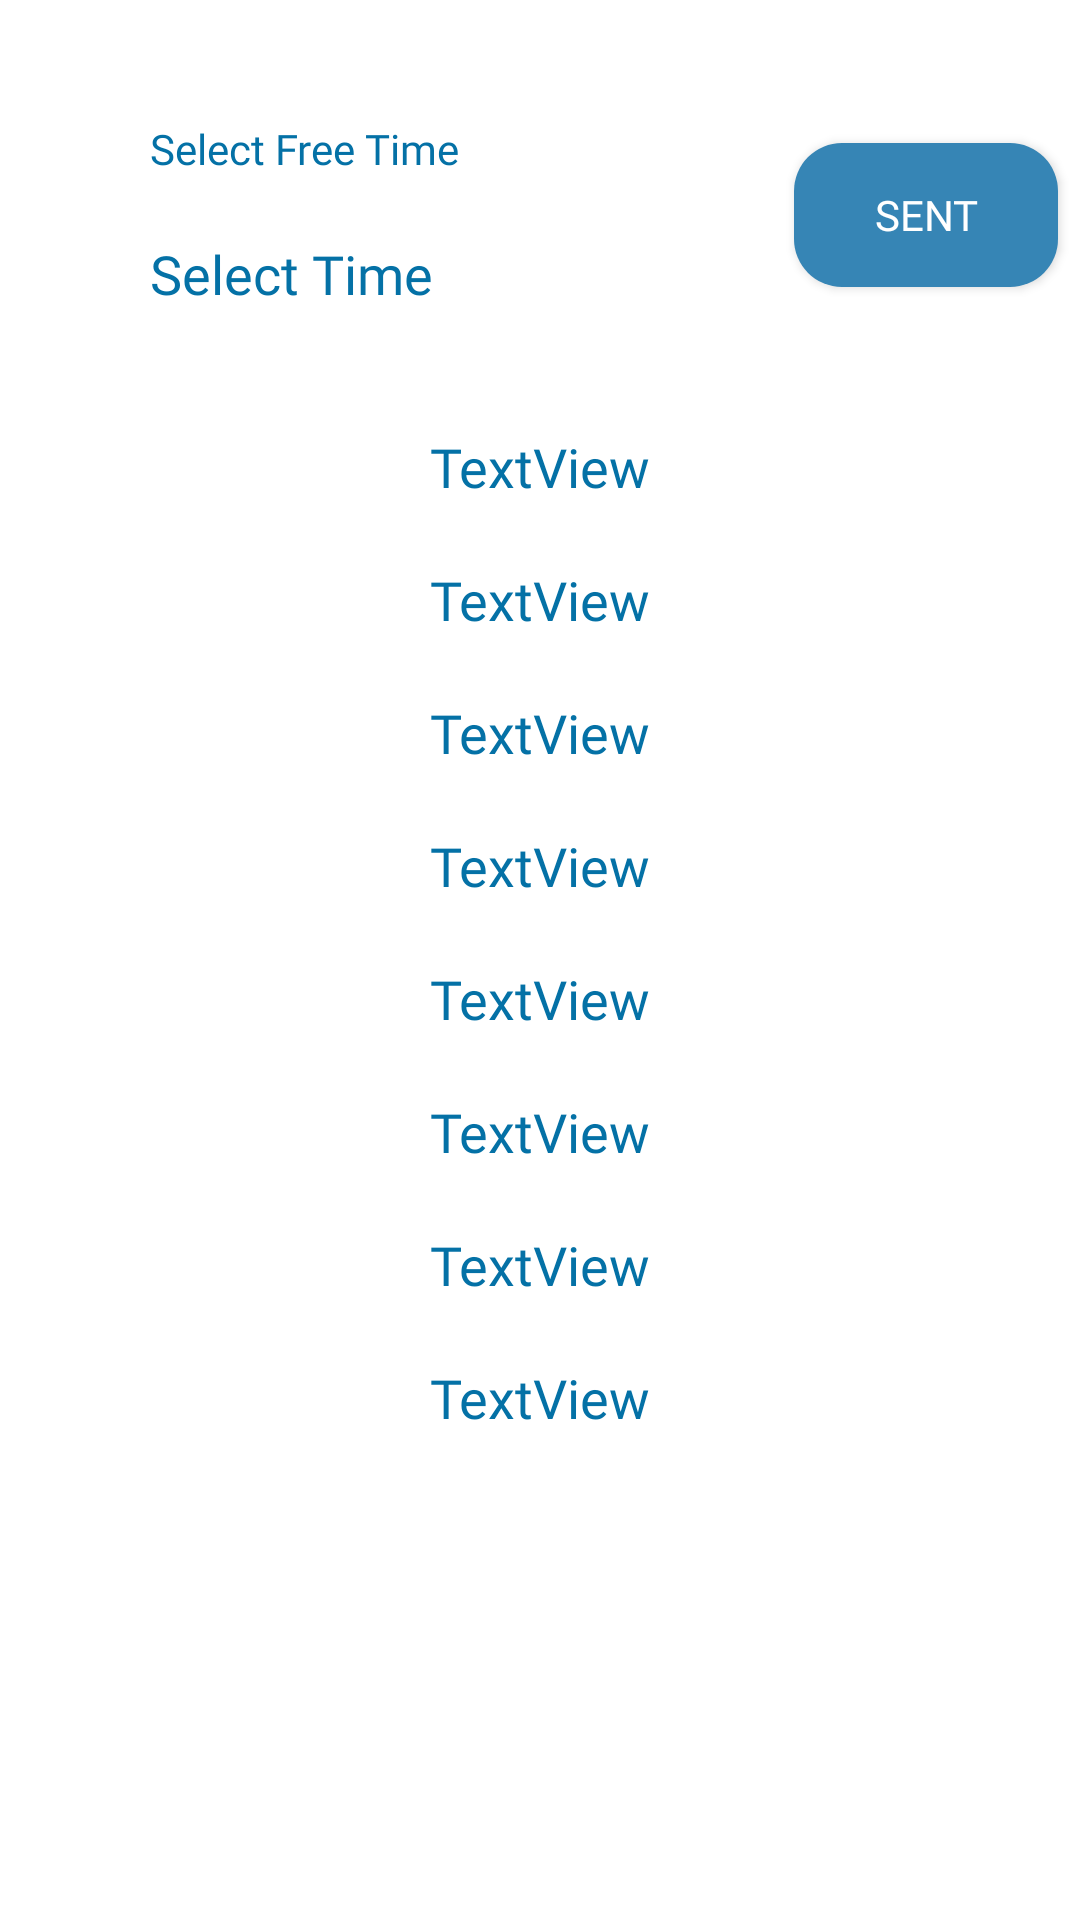

Android layout source for this screen:
<!-- AndroidManifest.xml: application theme Theme.BIITProjectWaitingQueueSystem -->
<!-- res/layout/activity_supervisor_std_meeting_information.xml -->
<?xml version="1.0" encoding="utf-8"?>
<androidx.constraintlayout.widget.ConstraintLayout xmlns:android="http://schemas.android.com/apk/res/android"
    xmlns:app="http://schemas.android.com/apk/res-auto"
    xmlns:tools="http://schemas.android.com/tools"
    android:layout_width="match_parent"
    android:layout_height="match_parent"
    tools:context=".Supervisor.Supervisor_stdMeetingInformation">

    <TextView
        android:id="@+id/ssmi_stdname"
        android:layout_width="wrap_content"
        android:layout_height="wrap_content"
        android:layout_marginTop="20dp"
        android:text="TextView"
        android:fontFamily="@font/times_new_roman"
        android:textSize="18sp"
        android:textColor="@color/primary_blue"
        app:layout_constraintEnd_toEndOf="@+id/ssmi_regno"
        app:layout_constraintStart_toStartOf="@+id/ssmi_regno"
        app:layout_constraintTop_toBottomOf="@+id/ssmi_regno" />

    <TextView
        android:id="@+id/textView37"
        android:layout_width="wrap_content"
        android:layout_height="wrap_content"
        android:layout_marginStart="50dp"
        android:layout_marginTop="40dp"
        android:fontFamily="@font/times_new_roman"
        android:text="Select Free Time"
        android:textColor="@color/primary_blue"
        app:layout_constraintStart_toStartOf="parent"
        app:layout_constraintTop_toTopOf="parent" />

    <TextView
        android:id="@+id/txt_sentFreetime"
        android:layout_width="wrap_content"
        android:layout_height="wrap_content"
        android:layout_marginTop="20dp"
        android:fontFamily="@font/times_new_roman"
        android:text="Select Time"
        android:textColor="@color/primary_blue"
        android:textSize="18sp"
        app:layout_constraintStart_toStartOf="@+id/textView37"
        app:layout_constraintTop_toBottomOf="@+id/textView37" />

    <Button
        android:id="@+id/btnsenttimetopq"
        android:layout_width="wrap_content"
        android:layout_height="wrap_content"
        android:layout_marginStart="153dp"
        android:layout_marginEnd="40dp"
        android:background="@drawable/main_btn"
        android:fontFamily="@font/times_new_roman"
        android:text="Sent"
        android:textColor="@color/white"
        app:backgroundTint="?attr/colorControlNormal"
        app:backgroundTintMode="add"
        app:layout_constraintBottom_toBottomOf="@+id/txt_sentFreetime"
        app:layout_constraintEnd_toEndOf="parent"
        app:layout_constraintStart_toEndOf="@+id/txt_sentFreetime"
        app:layout_constraintTop_toTopOf="@+id/textView37" />

    <TextView
        android:id="@+id/ssmi_regno"
        android:layout_width="wrap_content"
        android:layout_height="wrap_content"
        android:layout_marginTop="40dp"
        android:fontFamily="@font/times_new_roman"
        android:text="TextView"
        android:textColor="@color/primary_blue"
        android:textSize="18sp"
        app:layout_constraintEnd_toEndOf="parent"
        app:layout_constraintHorizontal_bias="0.5"
        app:layout_constraintStart_toStartOf="parent"
        app:layout_constraintTop_toBottomOf="@+id/txt_sentFreetime" />

    <TextView
        android:id="@+id/ssmi_stdcls"
        android:layout_width="wrap_content"
        android:layout_height="wrap_content"
        android:layout_marginTop="20dp"
        android:text="TextView"
        android:fontFamily="@font/times_new_roman"
        android:textSize="18sp"
        android:textColor="@color/primary_blue"
        app:layout_constraintEnd_toEndOf="@+id/ssmi_stdname"
        app:layout_constraintStart_toStartOf="@+id/ssmi_stdname"
        app:layout_constraintTop_toBottomOf="@+id/ssmi_stdname" />

    <TextView
        android:id="@+id/ssmi_stdsupervisor"
        android:layout_width="wrap_content"
        android:layout_height="wrap_content"
        android:layout_marginTop="20dp"
        android:text="TextView"
        android:fontFamily="@font/times_new_roman"
        android:textSize="18sp"
        android:textColor="@color/primary_blue"
        app:layout_constraintEnd_toEndOf="@+id/ssmi_stdcls"
        app:layout_constraintStart_toStartOf="@+id/ssmi_stdcls"
        app:layout_constraintTop_toBottomOf="@+id/ssmi_stdcls" />

    <TextView
        android:id="@+id/ssmi_stdprojtitle"
        android:layout_width="wrap_content"
        android:layout_height="wrap_content"
        android:layout_marginTop="20dp"
        android:text="TextView"
        android:fontFamily="@font/times_new_roman"
        android:textSize="18sp"
        android:textColor="@color/primary_blue"
        app:layout_constraintEnd_toEndOf="@+id/ssmi_stdsupervisor"
        app:layout_constraintStart_toStartOf="@+id/ssmi_stdsupervisor"
        app:layout_constraintTop_toBottomOf="@+id/ssmi_stdsupervisor" />

    <TextView
        android:id="@+id/ssmi_stdprojecttech"
        android:layout_width="wrap_content"
        android:layout_height="wrap_content"
        android:layout_marginTop="20dp"
        android:text="TextView"
        android:fontFamily="@font/times_new_roman"
        android:textSize="18sp"
        android:textColor="@color/primary_blue"
        app:layout_constraintEnd_toEndOf="@+id/ssmi_stdprojtitle"
        app:layout_constraintStart_toStartOf="@+id/ssmi_stdprojtitle"
        app:layout_constraintTop_toBottomOf="@+id/ssmi_stdprojtitle" />

    <TextView
        android:id="@+id/ssmi_meetingtime"
        android:layout_width="wrap_content"
        android:layout_height="wrap_content"
        android:layout_marginTop="20dp"
        android:text="TextView"
        android:fontFamily="@font/times_new_roman"
        android:textSize="18sp"
        android:textColor="@color/primary_blue"
        app:layout_constraintEnd_toEndOf="@+id/ssmi_stdprojecttech"
        app:layout_constraintStart_toStartOf="@+id/ssmi_stdprojecttech"
        app:layout_constraintTop_toBottomOf="@+id/ssmi_stdprojecttech" />

    <TextView
        android:id="@+id/ssmi_meetingdate"
        android:layout_width="wrap_content"
        android:layout_height="wrap_content"
        android:layout_marginTop="20dp"
        android:text="TextView"
        android:fontFamily="@font/times_new_roman"
        android:textSize="18sp"
        android:textColor="@color/primary_blue"
        app:layout_constraintEnd_toEndOf="@+id/ssmi_meetingtime"
        app:layout_constraintStart_toStartOf="@+id/ssmi_meetingtime"
        app:layout_constraintTop_toBottomOf="@+id/ssmi_meetingtime" />
</androidx.constraintlayout.widget.ConstraintLayout>
<!-- resources referenced by this layout -->
<resources>
  <color name="primary_blue">#0471A6</color>
  <color name="white">#FFFFFFFF</color>
  <!-- drawable main_btn (drawable) -->
  <?xml version="1.0" encoding="utf-8"?>
  <selector xmlns:android="http://schemas.android.com/apk/res/android">
      <item>
          <shape android:shape="rectangle">
              <corners android:radius="16dp"></corners>
              <solid android:color="@color/primary_light_blue"></solid>
          </shape>
      </item>
  </selector>
  <style name="Theme.BIITProjectWaitingQueueSystem" parent="Theme.MaterialComponents.DayNight.NoActionBar">
          
          <item name="colorPrimary">@color/purple_500</item>
          <item name="colorPrimaryVariant">@color/purple_700</item>
          <item name="colorOnPrimary">@color/white</item>
          
          <item name="colorSecondary">@color/teal_200</item>
          <item name="colorSecondaryVariant">@color/teal_700</item>
          <item name="colorOnSecondary">@color/black</item>
          
          <item name="android:statusBarColor" tools:targetApi="l">?attr/colorPrimaryVariant</item>
          
      </style>
  <color name="primary_light_blue">#3685B5</color>
  <color name="purple_500">#FF6200EE</color>
  <color name="purple_700">#FF3700B3</color>
  <color name="teal_200">#FF03DAC5</color>
  <color name="teal_700">#FF018786</color>
  <color name="black">#FF000000</color>
</resources>
